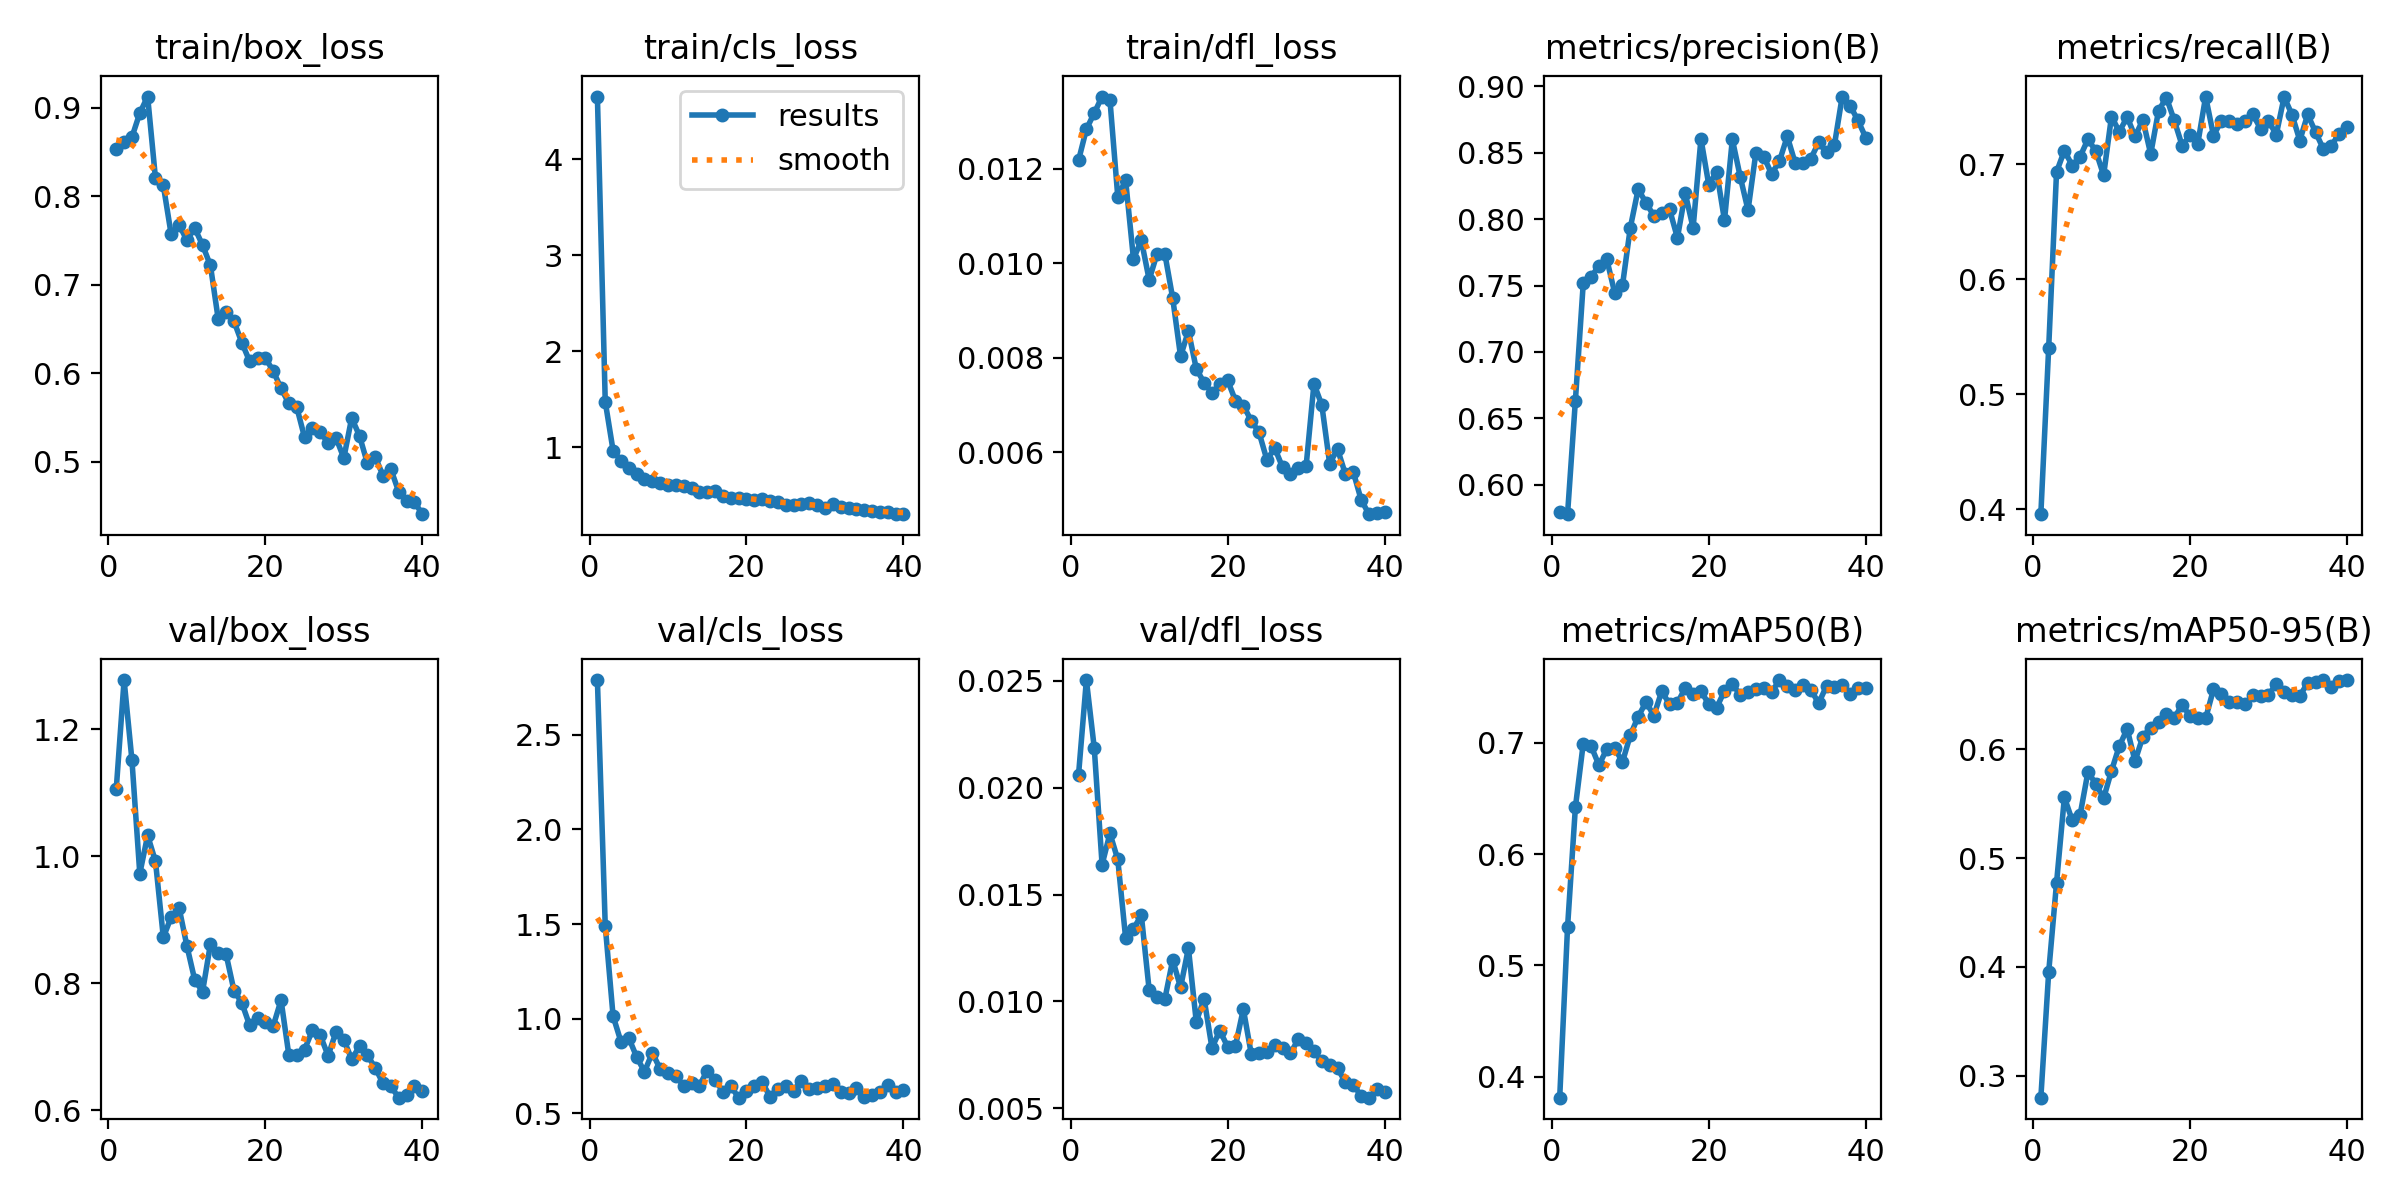

The data file committed next to this chart (first rows):
epoch, time, train/box_loss, train/cls_loss, train/dfl_loss, metrics/precision(B), metrics/recall(B), metrics/mAP50(B), metrics/mAP50-95(B), val/box_loss, val/cls_loss, val/dfl_loss, lr/pg0, lr/pg1, lr/pg2
1, 146.6, 0.8532, 4.655, 0.01218, 0.5793, 0.3958, 0.3812, 0.2798, 1.106, 2.79, 0.02061, 0.000465, 0.000465, 0.000465
2, 288.3, 0.8608, 1.473, 0.01284, 0.5777, 0.5406, 0.5342, 0.3953, 1.277, 1.491, 0.02504, 0.000918, 0.000918, 0.000918
3, 434.7, 0.8668, 0.9636, 0.01318, 0.6633, 0.6933, 0.642, 0.4771, 1.151, 1.013, 0.02187, 0.001347, 0.001347, 0.001347
4, 549.4, 0.894, 0.8592, 0.01353, 0.7516, 0.7119, 0.6992, 0.5557, 0.9726, 0.8779, 0.0164, 0.001323, 0.001323, 0.001323
5, 671, 0.9126, 0.7858, 0.01346, 0.7564, 0.6989, 0.697, 0.5345, 1.033, 0.8973, 0.01786, 0.001288, 0.001288, 0.001288
6, 769.6, 0.8202, 0.7155, 0.01141, 0.7649, 0.7066, 0.6798, 0.5395, 0.9918, 0.7972, 0.01664, 0.001252, 0.001252, 0.001252
7, 874.2, 0.8122, 0.6708, 0.01176, 0.7698, 0.7217, 0.6943, 0.579, 0.8721, 0.7186, 0.01296, 0.001217, 0.001217, 0.001217
8, 993.8, 0.7568, 0.6506, 0.01009, 0.7447, 0.7117, 0.6952, 0.5682, 0.9041, 0.8189, 0.0134, 0.001181, 0.001181, 0.001181
9, 1107, 0.7677, 0.6226, 0.01049, 0.7501, 0.6905, 0.6827, 0.5549, 0.9191, 0.7331, 0.01403, 0.001146, 0.001146, 0.001146
10, 1220, 0.7503, 0.6072, 0.00965, 0.7936, 0.7415, 0.7067, 0.58, 0.8589, 0.7126, 0.01053, 0.001111, 0.001111, 0.001111
11, 1321, 0.7639, 0.5994, 0.0102, 0.8225, 0.7284, 0.7234, 0.6029, 0.8052, 0.6958, 0.01021, 0.001075, 0.001075, 0.001075
12, 1444, 0.7447, 0.598, 0.0102, 0.8124, 0.7412, 0.7364, 0.6185, 0.7867, 0.6439, 0.01011, 0.00104, 0.00104, 0.00104
13, 1554, 0.7218, 0.5692, 0.00926, 0.8024, 0.7243, 0.7243, 0.589, 0.8615, 0.6592, 0.01194, 0.001005, 0.001005, 0.001005
14, 1676, 0.6607, 0.5357, 0.00803, 0.8044, 0.7386, 0.7461, 0.6115, 0.8481, 0.6455, 0.01065, 0.0009692, 0.0009692, 0.0009692
15, 1788, 0.6693, 0.5334, 0.00857, 0.8074, 0.709, 0.7347, 0.6198, 0.8454, 0.725, 0.01249, 0.0009339, 0.0009339, 0.0009339
16, 1893, 0.6586, 0.5407, 0.00777, 0.7859, 0.7467, 0.7357, 0.6248, 0.7884, 0.6758, 0.00905, 0.0008985, 0.0008985, 0.0008985
17, 2015, 0.6346, 0.4933, 0.00747, 0.8195, 0.758, 0.7492, 0.6324, 0.769, 0.6131, 0.01012, 0.0008631, 0.0008631, 0.0008631
18, 2128, 0.6133, 0.4653, 0.00726, 0.7934, 0.7382, 0.7436, 0.6285, 0.7335, 0.6417, 0.00782, 0.0008277, 0.0008277, 0.0008277
19, 2240, 0.6176, 0.4725, 0.00744, 0.8605, 0.7163, 0.7465, 0.6409, 0.7451, 0.5815, 0.00863, 0.0007924, 0.0007924, 0.0007924
20, 2347, 0.6171, 0.4626, 0.00752, 0.8258, 0.7252, 0.7344, 0.6304, 0.739, 0.6143, 0.00787, 0.000757, 0.000757, 0.000757
21, 2455, 0.6026, 0.4526, 0.00709, 0.8359, 0.718, 0.7315, 0.6283, 0.7324, 0.6408, 0.00792, 0.0007216, 0.0007216, 0.0007216
22, 2567, 0.5827, 0.4544, 0.00699, 0.7992, 0.7589, 0.7465, 0.6283, 0.7734, 0.6626, 0.00964, 0.0006863, 0.0006863, 0.0006863
23, 2685, 0.5658, 0.4358, 0.00667, 0.8601, 0.725, 0.7525, 0.655, 0.6863, 0.5873, 0.00755, 0.0006509, 0.0006509, 0.0006509
24, 2786, 0.5617, 0.4314, 0.00642, 0.8321, 0.7378, 0.743, 0.6509, 0.6872, 0.6284, 0.00756, 0.0006155, 0.0006155, 0.0006155
25, 2904, 0.5273, 0.4007, 0.00584, 0.8068, 0.7378, 0.7456, 0.6433, 0.6955, 0.6424, 0.00762, 0.0005802, 0.0005802, 0.0005802
26, 3033, 0.5376, 0.3979, 0.00609, 0.8501, 0.7347, 0.7485, 0.643, 0.726, 0.6177, 0.00797, 0.0005448, 0.0005448, 0.0005448
27, 3156, 0.5333, 0.4092, 0.00568, 0.8472, 0.7372, 0.7491, 0.6411, 0.7177, 0.6704, 0.00782, 0.0005094, 0.0005094, 0.0005094
28, 3262, 0.521, 0.4119, 0.00553, 0.8341, 0.7434, 0.7453, 0.6497, 0.6858, 0.6292, 0.00756, 0.0004741, 0.0004741, 0.0004741
29, 3394, 0.5269, 0.3972, 0.00566, 0.8437, 0.7311, 0.7562, 0.6484, 0.7231, 0.6344, 0.00823, 0.0004387, 0.0004387, 0.0004387
30, 3495, 0.504, 0.3646, 0.00571, 0.8624, 0.7379, 0.7507, 0.6494, 0.7105, 0.6438, 0.00807, 0.0004033, 0.0004033, 0.0004033
31, 3631, 0.5494, 0.4015, 0.00745, 0.8424, 0.7258, 0.747, 0.6603, 0.6805, 0.6515, 0.00766, 0.000368, 0.000368, 0.000368
32, 3759, 0.5291, 0.3721, 0.007, 0.8425, 0.7586, 0.7518, 0.6523, 0.7003, 0.6125, 0.00719, 0.0003326, 0.0003326, 0.0003326
33, 3865, 0.4982, 0.3614, 0.00576, 0.8456, 0.7432, 0.7476, 0.65, 0.6865, 0.6067, 0.007, 0.0002972, 0.0002972, 0.0002972
34, 3977, 0.5053, 0.3538, 0.00607, 0.8578, 0.7207, 0.7354, 0.6488, 0.6666, 0.6337, 0.00687, 0.0002619, 0.0002619, 0.0002619
35, 4097, 0.4841, 0.3476, 0.00554, 0.8502, 0.7433, 0.7509, 0.6611, 0.6421, 0.5839, 0.00621, 0.0002265, 0.0002265, 0.0002265
36, 4215, 0.4914, 0.3321, 0.00559, 0.8556, 0.7281, 0.7497, 0.6622, 0.6373, 0.593, 0.00608, 0.0001911, 0.0001911, 0.0001911
37, 4332, 0.4657, 0.3253, 0.005, 0.8924, 0.7134, 0.7514, 0.6635, 0.6197, 0.6129, 0.00559, 0.0001558, 0.0001558, 0.0001558
38, 4458, 0.4558, 0.3235, 0.00469, 0.8855, 0.7159, 0.7438, 0.6567, 0.6244, 0.6492, 0.00549, 0.0001204, 0.0001204, 0.0001204
39, 4575, 0.4544, 0.3001, 0.00471, 0.8745, 0.7266, 0.749, 0.6626, 0.6376, 0.6133, 0.0059, 8.50255e-05, 8.50255e-05, 8.50255e-05
40, 4686, 0.4406, 0.3044, 0.00473, 0.8615, 0.7323, 0.7494, 0.6632, 0.6299, 0.6208, 0.00576, 4.96578e-05, 4.96578e-05, 4.96578e-05
